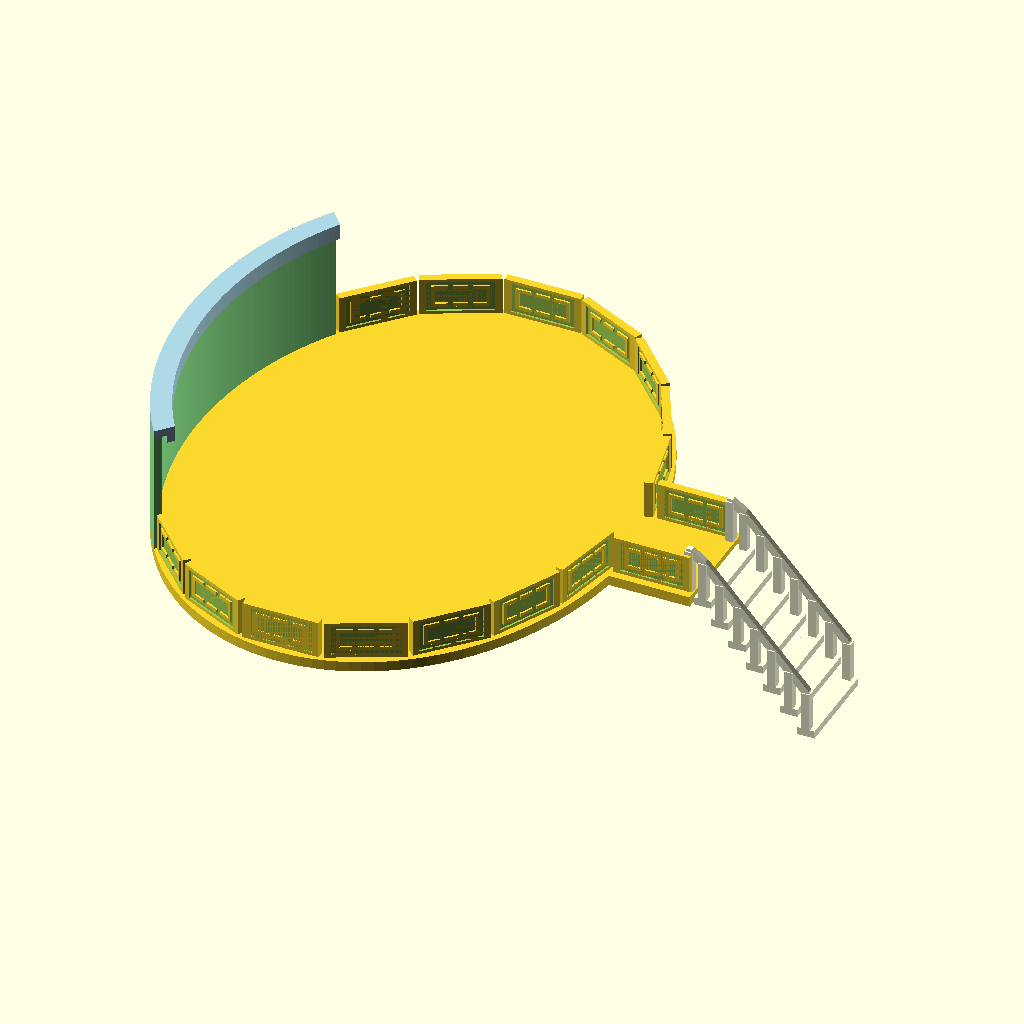
Cell 1 — every parameter at its default value.
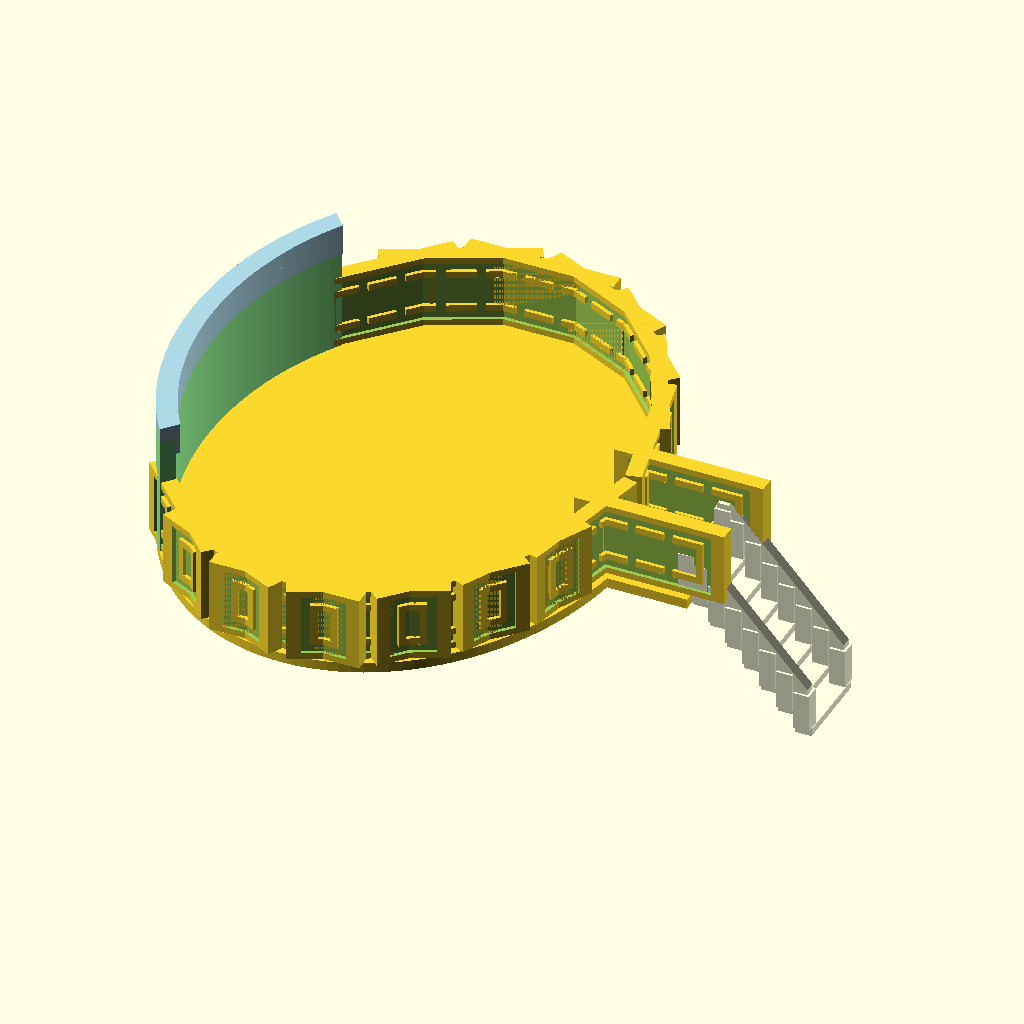
Cell 2: the same model with box_depth = 300.
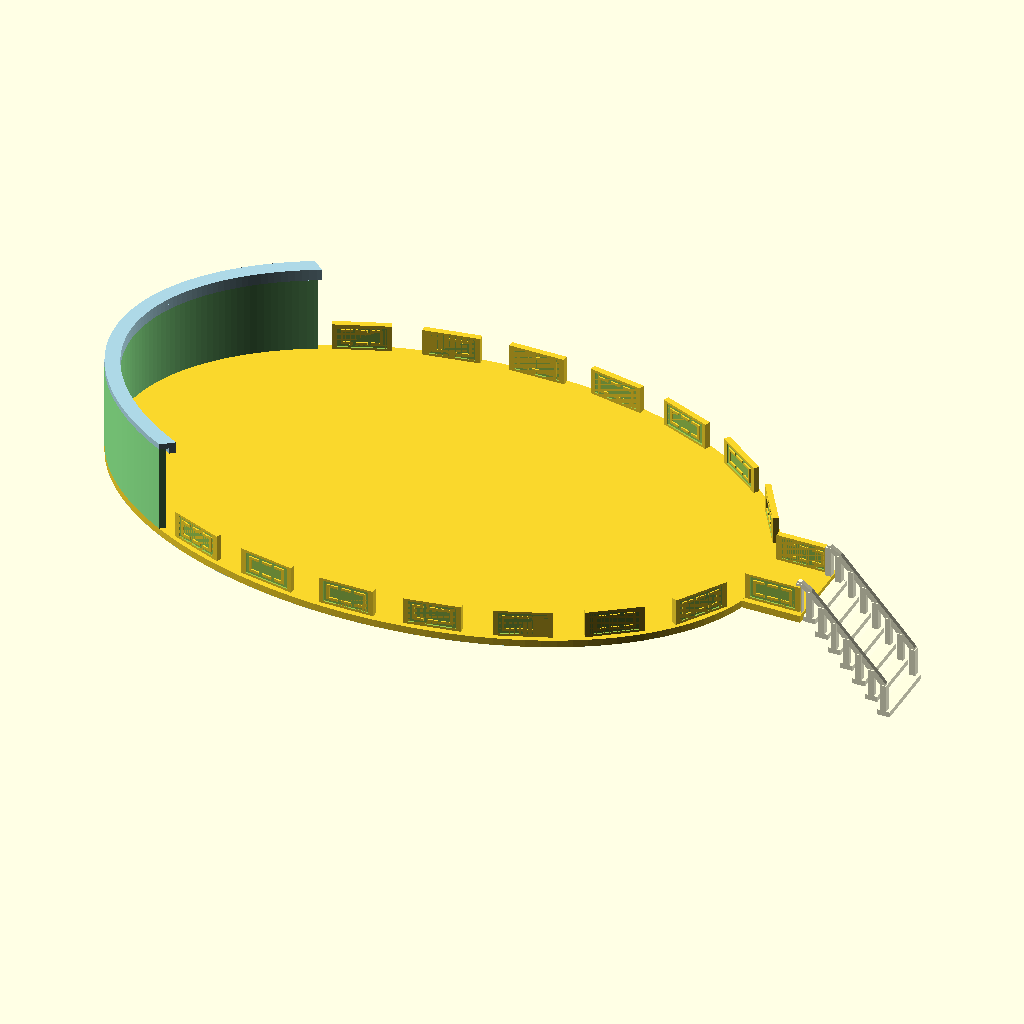
Cell 3 — oval_x set to 1780, the other parameters unchanged.
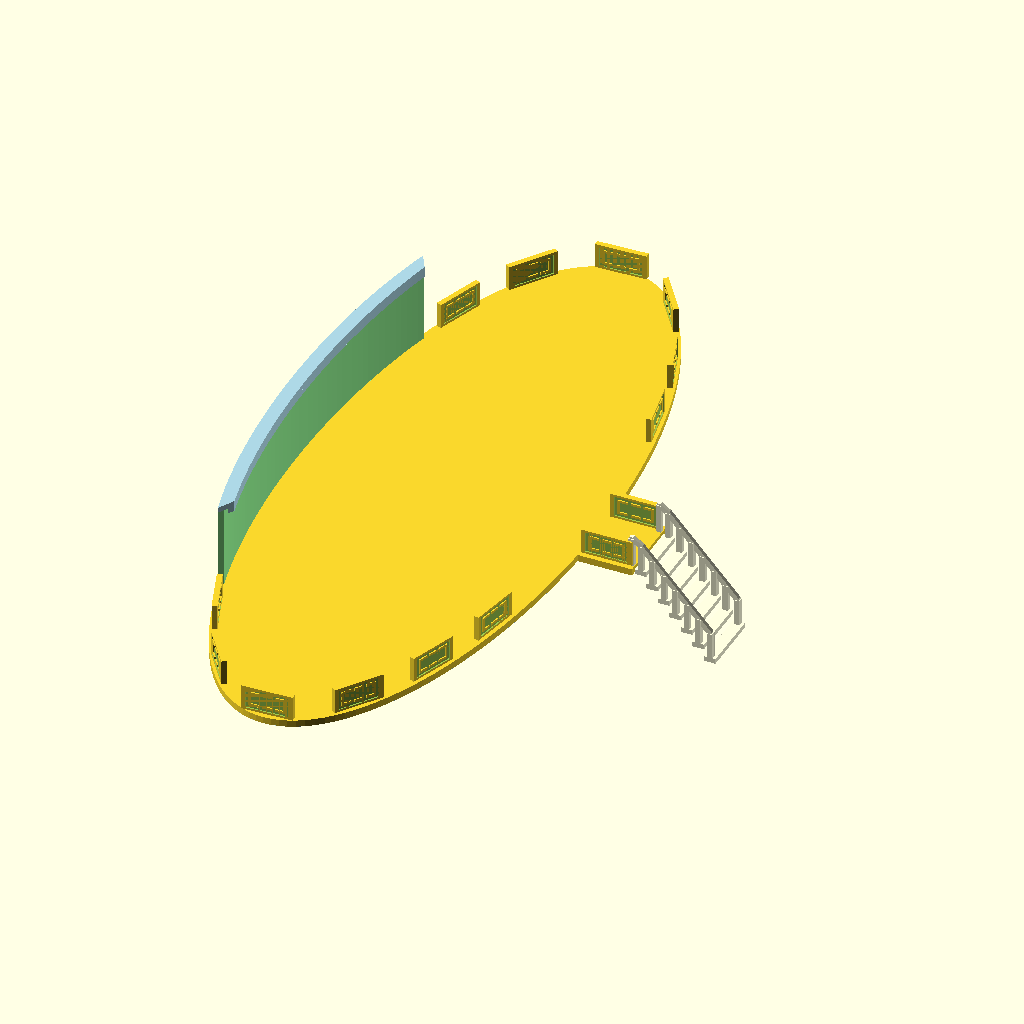
Cell 4: the same model with oval_y = 2300.
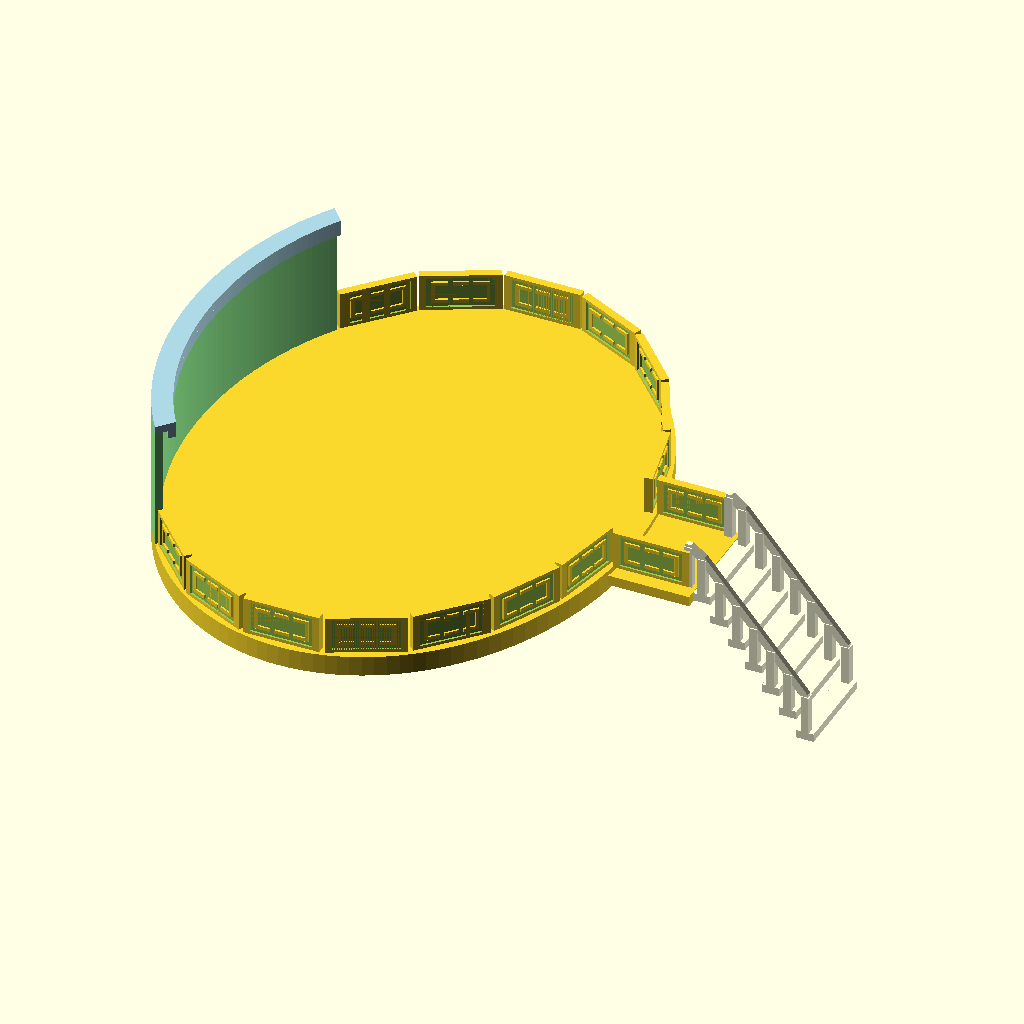
Cell 5: the same model with oval_z = 40.
The same orthographic view direction (rotation 55°, 0°, 25°; colour scheme Cornfield) for every cell, with the view re-fitted per cell, so scale and position can differ between cells.
OpenSCAD source file box.scad:
// Fence segment dimensions — all constants are expressed in terms of box_depth (the largest dimension)
// ("box" = fence segment throughout this file)
box_depth = 150; // cm
box_width = box_depth * (725/1466);
box_height = box_depth * (77/733);

// Recess parameters
recess_depth = box_depth * (18/733);
bezel_width_x = box_depth * (61/1466);
bezel_width_y = box_depth * (127/1466);

// Shared clearance value
clearance = box_depth * (43/733);

// Calculated recess dimensions
recess_width = box_width - (2 * bezel_width_x);
recess_depth_y = box_depth - (2 * bezel_width_y);

// Protruding fence segment parameters
protrude_width = box_depth * (33/733);
protrude_depth = box_depth * (137/733);
protrude_height = box_depth * (18/733);
protrude_x_offset = (recess_width/2) - clearance - (protrude_width/2);

// Second protruding fence segment parameters (maximum width with clearance on each side)
protrude2_width = recess_width - (2 * clearance);
protrude2_depth = box_depth * (33/733);
protrude2_height = box_depth * (18/733);
protrude2_y_offset = (recess_depth_y/2) - clearance - (protrude2_depth/2);

// Connecting fence segment parameters (to create C shape)
connect_width = box_depth * (33/733);
connect_depth = protrude2_y_offset - (protrude_depth/2 + clearance);
connect_height = box_depth * (18/733);
connect_y_offset = protrude2_y_offset - (connect_depth/2);

// Oval (elliptical cylinder) — x: 8.9m, y: 11.5m, z: 20cm
oval_x = 890;
oval_y = 1150;
oval_z = 20;

// Rectangle — 220cm x 160cm x 20cm, overlapping the oval's curve on the same plane
// 220cm runs along y (oval's longer side); 160cm protrudes outward in x
rect_x = 160;  // protrusion depth outward from oval
rect_y = 220;  // width along oval's long axis
rect_z = 20;

// The oval + rectangle together form the "platform"

// Gap between the top of the platform and the bottom of the fence segments
gap = 4;

// Inset from the edge of the platform (oval or rectangle) to the fence segments
outer_rim = 10;

// Central column dimensions
cylinder_d = 120;
cylinder_h = 240;

// Position so the left 220cm edge kisses the oval at its corners
rect_center_x = (oval_x / 2) * sqrt(1 - pow(rect_y / oval_y, 2)) + rect_x / 2;

// Platform sits on top of the column (bottom at z = cylinder_h, top at z = cylinder_h + oval_z)
platform_z = cylinder_h + oval_z / 2;

// Platform (oval)
translate([0, 0, platform_z]) {
    linear_extrude(height = oval_z, center = true)
        scale([oval_x / 2, oval_y / 2])
            circle(r = 1, $fn = 128);
}

// Platform (rectangle)
// Left edge corners at (436.8, ±110) sit on the oval boundary
translate([rect_center_x, 0, platform_z]) {
    cube([rect_x, rect_y, rect_z], center = true);
}

module box_shape() {
    // Fence segment geometry ("box" = fence segment)
    union() {
        difference() {
            // Main fence segment body
            cube([box_width, box_depth, box_height], center=true);

            // Recess cutouts on top and bottom using a loop
            for (z_pos = [-(box_height - recess_depth) / 2, (box_height - recess_depth) / 2]) {
                translate([0, 0, z_pos]) {
                    cube([recess_width, recess_depth_y, recess_depth + 0.1], center=true);
                }
            }
        }

        // Protruding fence segments on both sides of top and bottom recess areas
        for (z_pos = [-(box_height - recess_depth) / 2, (box_height - recess_depth) / 2]) {
            for (x_pos = [protrude_x_offset, -protrude_x_offset]) {
                translate([x_pos, 0, z_pos]) {
                    cube([protrude_width, protrude_depth, protrude_height], center=true);
                }
            }
        }

        // Second protruding fence segment on both sides of top and bottom recess areas
        for (z_pos = [-(box_height - recess_depth) / 2, (box_height - recess_depth) / 2]) {
            for (y_pos = [protrude2_y_offset, -protrude2_y_offset]) {
                translate([0, y_pos, z_pos]) {
                    cube([protrude2_width, protrude2_depth, protrude2_height], center=true);
                }
            }
        }

        // Connecting fence segments to create C shape (extending from horizontal boxes toward corner boxes)
        for (z_pos = [-(box_height - recess_depth) / 2, (box_height - recess_depth) / 2]) {
            for (y_pos = [connect_y_offset, -connect_y_offset]) {
                for (x_pos = [protrude_x_offset, -protrude_x_offset]) {
                    translate([x_pos, y_pos, z_pos]) {
                        cube([connect_width, connect_depth, connect_height], center=true);
                    }
                }
            }
        }
    }
}

// Two fence segments sitting on top of the rectangle with a 4cm z-gap
// and a 10cm inset from the rectangle's y-edges
// Rotated so longest side (150cm) runs along x (rectangle edge),
// second-longest side (74.2cm) points up (z), shortest (15.8cm) extends in y
segment_z = cylinder_h + oval_z + gap + box_width / 2;
box_y_offset = rect_y / 2 - outer_rim - box_height / 2;
for (y_pos = [box_y_offset, -box_y_offset]) {
    translate([rect_center_x, y_pos, segment_z]) {
        rotate([0, 0, 90])
            rotate([0, 90, 0])
                box_shape();
    }
}

// Wall at the back of the oval — a continuous curved wall following the oval's contour,
// covering the region where fence segments 8–12 were removed.
// Taller than the fence and flush with the outer edge of the platform.
wall_height = 240;            // 2.4m tall
wall_thickness = box_height;  // same radial thickness as fence segments

module back_wall(start_angle, end_angle) {
    // Wall rises vertically from the platform edge — outer face flush with platform edge,
    // thickness extends inward, bottom sits directly on the platform surface.
    translate([0, 0, cylinder_h + oval_z + wall_height / 2]) {
        linear_extrude(height = wall_height, center = true) {
            intersection() {
                difference() {
                    // Outer boundary — exactly at the platform edge
                    scale([a, b])
                        circle(r = 1, $fn = 256);
                    // Inner boundary — thickness goes inward from the edge
                    scale([a - wall_thickness, b - wall_thickness])
                        circle(r = 1, $fn = 256);
                }
                // Angular wedge to cover only the gap between existing fence segments
                pie_slice(max(a, b) * 1.5, start_angle, end_angle);
            }
        }
    }
}

// Helper: 2D pie-slice polygon for angular cutting
module pie_slice(r, angle_start, angle_end) {
    polygon(concat(
        [[0, 0]],
        [for (a = [angle_start : 1 : angle_end]) [r * cos(a), r * sin(a)]]
    ));
}

// Roof over the wall — 1m deep, extending inward from the top of the wall
roof_depth = 40;  // 0.4m inward
roof_thickness = box_height;  // same thickness as the wall

module back_roof(start_angle, end_angle) {
    // Sits on top of the wall
    translate([0, 0, cylinder_h + oval_z + wall_height + roof_thickness / 2]) {
        linear_extrude(height = roof_thickness, center = true) {
            intersection() {
                difference() {
                    // Outer edge — flush with wall outer face (platform edge)
                    scale([a, b])
                        circle(r = 1, $fn = 256);
                    // Inner edge — 1m inward from the outer edge
                    scale([a - roof_depth, b - roof_depth])
                        circle(r = 1, $fn = 256);
                }
                pie_slice(max(a, b) * 1.5, start_angle, end_angle);
            }
        }
    }
}

// Lip hanging down from the inner edge of the roof
lip_height = box_height;      // downward extension
lip_thickness = box_height;   // radial thickness

module roof_lip(start_angle, end_angle) {
    // Hangs from the roof bottom, inner face flush with roof inner edge,
    // lip extends outward underneath the roof toward the wall.
    translate([0, 0, cylinder_h + oval_z + wall_height - lip_height / 2]) {
        linear_extrude(height = lip_height, center = true) {
            intersection() {
                difference() {
                    // Outer edge — extends outward under the roof toward the wall
                    scale([a - roof_depth + lip_thickness, b - roof_depth + lip_thickness])
                        circle(r = 1, $fn = 256);
                    // Inner edge — flush with the roof's inner edge
                    scale([a - roof_depth, b - roof_depth])
                        circle(r = 1, $fn = 256);
                }
                pie_slice(max(a, b) * 1.5, start_angle, end_angle);
            }
        }
    }
}

// Fence segments placed along the oval's perimeter with equal arc-length gaps
// Uses numerical integration to find 20 evenly-spaced positions on the ellipse perimeter
// Longest side (150cm) runs tangentially, shortest (15.8cm) points radially
// Center is pushed inward by outer_rim + box_height/2 so the fence edge
// (not the center) is outer_rim from the platform boundary
a = oval_x / 2;
b = oval_y / 2;
n_segments = 20;

// Arc-length integrand at angle t (degrees)
function ds(t) = sqrt(pow(a * sin(t), 2) + pow(b * cos(t), 2));

// Build table of 360 cumulative arc-length values (1° resolution)
n_fine = 360;
step_deg = 360 / n_fine;
step_rad = step_deg * PI / 180;

// Recursive cumsum: returns [cum_arc_0, cum_arc_1, ..., cum_arc_n]
function cumsum(i, acc, result) =
    i > n_fine ? result :
    let(d = ds(i * step_deg) * step_rad,
        new_acc = acc + d)
    cumsum(i + 1, new_acc, concat(result, [new_acc]));

arc_table = cumsum(1, 0, [0]);
total_perimeter = arc_table[len(arc_table) - 1];
target_arc = total_perimeter / n_segments;

// Find theta via linear interpolation in the arc_table
function find_theta(target, i) =
    i >= len(arc_table) - 1 ? 360 :
    arc_table[i + 1] >= target ?
        i * step_deg + (target - arc_table[i]) / (arc_table[i + 1] - arc_table[i]) * step_deg :
    find_theta(target, i + 1);

// The entrance (rectangle) blocks fence segments near the 3 o'clock position.
entrance_half_angle = atan2(rect_y / 2, rect_center_x - rect_x / 2);

for (i = [0 : n_segments - 1]) {
    target = i * target_arc;
    theta = find_theta(target, 0);
    // Skip the segment centered within the entrance opening (3 o'clock)
    // and the 5 segments on the opposite side (9 o'clock)
    if (theta > entrance_half_angle && theta < 360 - entrance_half_angle
        && !(i >= 8 && i <= 12)) {
        inset_x = (a - outer_rim - box_height / 2) * cos(theta);
        inset_y = (b - outer_rim - box_height / 2) * sin(theta);
        alpha = atan2(oval_x * sin(theta), oval_y * cos(theta));
        translate([inset_x, inset_y, segment_z]) {
            rotate([0, 0, alpha])
                rotate([0, 90, 0])
                    box_shape();
            }
        }
    }

// Back wall — covers the gap left by removed fence segments 8–12.
// Boundaries are the midpoints between segments 7-8 and 12-13 to avoid overlap.
// find_theta returns parametric angles; convert to geometric for the pie-slice cut.
function param_to_geom(theta) = let(
    g = atan2(b * sin(theta), a * cos(theta))
) g < 0 ? g + 360 : g;

back_wall_start = param_to_geom(find_theta(7.5 * target_arc, 0));
back_wall_end   = param_to_geom(find_theta(12.5 * target_arc, 0));

color("lightgreen")
    back_wall(back_wall_start, back_wall_end);

color("lightblue")
    back_roof(back_wall_start, back_wall_end);

color("lightblue")
    roof_lip(back_wall_start, back_wall_end);

// Transition shape: interpolates from the middle of the column (circle)
// to the bottom of the platform (ellipse) with an inward-curved profile.
// Uses pow(t, 2) so the waist stays narrow near the column,
// then flares outward to meet the elliptical platform.

// Non-linear blend: p>1 → inward curve (concave), p=1 → linear cone
function blend(t) = pow(t, 3);

n_transition = 30;
transition_z0 = cylinder_h / 2;
transition_z1 = cylinder_h;
transition_dz = (transition_z1 - transition_z0) / n_transition;

// Radii at a given z parameter t (0 = bottom/circle, 1 = top/ellipse)
function rx_at(t) = cylinder_d / 2 + (oval_x / 2 - cylinder_d / 2) * blend(t);
function ry_at(t) = cylinder_d / 2 + (oval_y / 2 - cylinder_d / 2) * blend(t);

color("lightblue")
for (i = [0 : n_transition - 1]) {
    z0 = transition_z0 + i * transition_dz;
    z1 = z0 + transition_dz;
    t0 = i / n_transition;
    t1 = (i + 1) / n_transition;

    rx0 = rx_at(t0);
    ry0 = ry_at(t0);
    rx1 = rx_at(t1);
    ry1 = ry_at(t1);

    hull() {
        translate([0, 0, z0])
            scale([rx0, ry0, 1])
                cylinder(r = 1, h = 0.2, center = true, $fn = 128);
        translate([0, 0, z1])
            scale([rx1, ry1, 1])
                cylinder(r = 1, h = 0.2, center = true, $fn = 128);
    }
}

// Stairs — a single wide staircase facing the entrance gap head-on,
// with levitating steps and blocky handrails on both sides.
num_steps = 7;
total_rise = cylinder_h + oval_z;  // 260cm ground to platform top
step_rise = total_rise / num_steps; // ~37.1cm vertical spacing
step_thickness = step_rise * 0.4;  // ~14.9cm — thinner levitating steps
step_run = 34;

// Stair width fits between the two entrance fence segments on the rectangle
stair_width = rect_y - 2 * outer_rim - box_height;
platform_edge_x = rect_center_x + rect_x / 2;

// Railing parameters — thinner, matching fence thickness (box_height ≈ 15.8cm)
post_r = box_height / 2;     // ~7.9cm radius → 15.8cm square posts
rail_r = box_height * 0.35;  // ~5.5cm radius → 11cm square handrail
handrail_h = 85;             // handrail height above step surface
post_inset = 6;              // inset from stair edge

module stair_railing() {
    for (y_side = [-1, 1]) {
        y_pos = y_side * (stair_width / 2 - post_inset);

        // Continuous blocky handrail — hulled cubes along the stair slope
        for (i = [0 : num_steps - 2]) {
            sx1 = platform_edge_x + (num_steps - i - 0.5) * step_run;
            sz1 = (i + 0.5) * step_rise + handrail_h;
            sx2 = platform_edge_x + (num_steps - i - 1.5) * step_run;
            sz2 = (i + 1.5) * step_rise + handrail_h;

            hull() {
                translate([sx1, y_pos, sz1])
                    cube(rail_r * 2, center = true);
                translate([sx2, y_pos, sz2])
                    cube(rail_r * 2, center = true);
            }
        }

        // Vertical blocky posts sitting on top of each levitating step
        for (i = [0 : num_steps - 1]) {
            sx = platform_edge_x + (num_steps - i - 0.5) * step_run;
            step_top_z = (i + 0.5) * step_rise + step_thickness / 2;
            post_h = handrail_h - step_thickness / 2;
            post_center_z = step_top_z + post_h / 2;

            translate([sx, y_pos, post_center_z]) {
                cube([post_r * 2, post_r * 2, post_h], center = true);
            }
        }

        // Top extension — railing curves to meet the platform
        sx_top = platform_edge_x + 0.5 * step_run;
        sz_top = (num_steps - 0.5) * step_rise + handrail_h;
        hull() {
            translate([sx_top, y_pos, sz_top])
                cube(rail_r * 2, center = true);
            translate([platform_edge_x - step_run * 0.3, y_pos, total_rise + handrail_h])
                cube(rail_r * 2, center = true);
        }
        // End post at platform (sitting on platform surface)
        platform_post_h = handrail_h;
        translate([platform_edge_x - step_run * 0.3, y_pos, total_rise + platform_post_h / 2]) {
            cube([post_r * 2, post_r * 2, platform_post_h], center = true);
        }
    }
}

// Steps
color("lightyellow")
for (i = [0 : num_steps - 1]) {
    sx = platform_edge_x + (num_steps - i - 0.5) * step_run;
    sz = (i + 0.5) * step_rise;

    translate([sx, 0, sz]) {
        cube([step_run, stair_width, step_thickness], center = true);
    }
}

// Railings
color("lightyellow")
stair_railing();

// Central cylinder — diameter 120cm, height 240cm
translate([0, 0, cylinder_h / 2]) {
    cylinder(d = cylinder_d, h = cylinder_h, center = true, $fn = 128);
}
Customizer parameters (derived from the source; name, type, default, range or options):
box_depth: number, default 150
oval_x: number, default 890
oval_y: number, default 1150
oval_z: number, default 20
rect_x: number, default 160
rect_y: number, default 220
rect_z: number, default 20
gap: number, default 4
outer_rim: number, default 10
cylinder_d: number, default 120
cylinder_h: number, default 240
